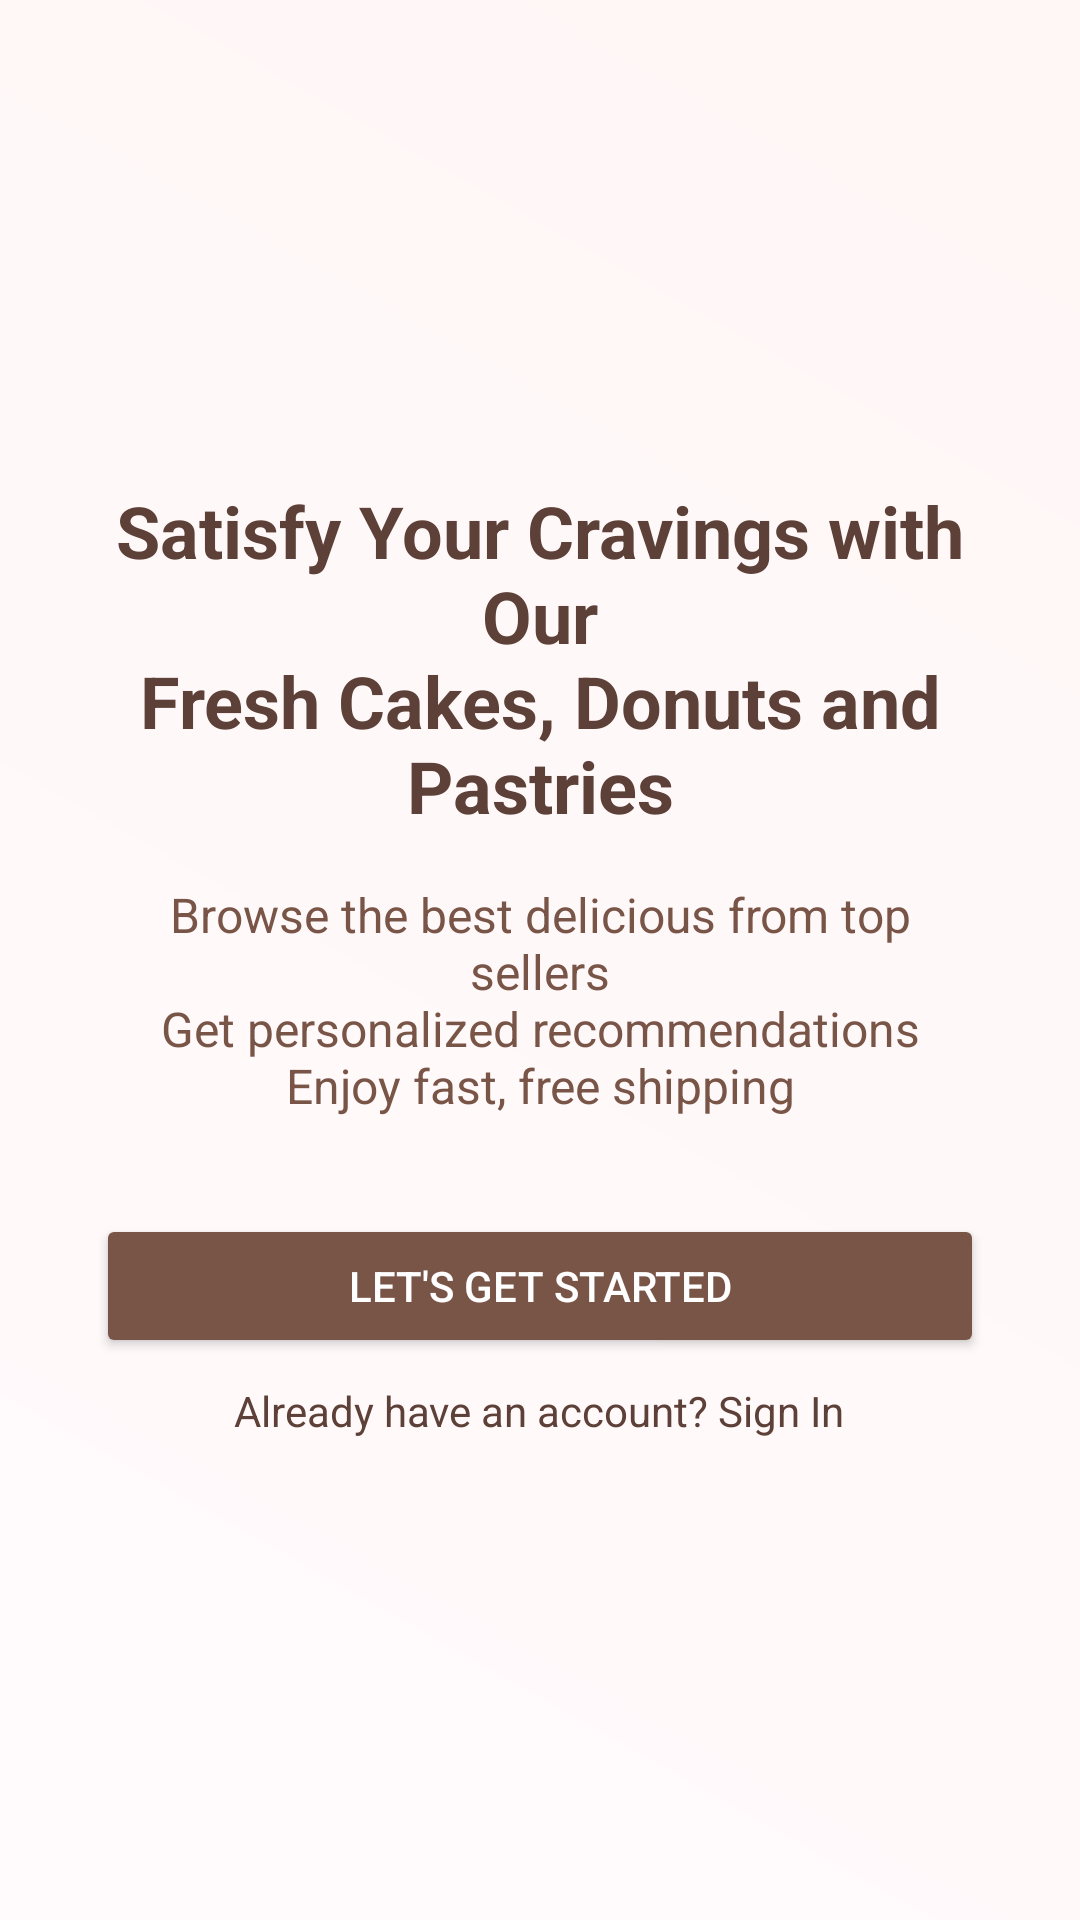

Layout XML and referenced resources for this Android screen:
<!-- AndroidManifest.xml: application theme Theme.BakeryAppworking -->
<!-- res/layout/activity_main.xml -->
<?xml version="1.0" encoding="utf-8"?>
<androidx.constraintlayout.widget.ConstraintLayout xmlns:android="http://schemas.android.com/apk/res/android"
    xmlns:app="http://schemas.android.com/apk/res-auto"
    xmlns:tools="http://schemas.android.com/tools"
    android:layout_width="match_parent"
    android:layout_height="match_parent"
    tools:context=".MainActivity">

    <FrameLayout
        android:layout_width="0dp"
        android:layout_height="0dp"
        app:layout_constraintTop_toTopOf="parent"
        app:layout_constraintBottom_toBottomOf="parent"
        app:layout_constraintStart_toStartOf="parent"
        app:layout_constraintEnd_toEndOf="parent">

        <ImageView
            android:id="@+id/hero_bg"
            android:layout_width="match_parent"
            android:layout_height="match_parent"
            android:scaleType="centerCrop"
            android:src="@drawable/hero_bg"
            android:background="@color/brown_100" />

        <TextView
            android:id="@+id/hero_bg_fallback"
            android:layout_width="match_parent"
            android:layout_height="match_parent"
            android:gravity="center"
            android:text="Image not found"
            android:textColor="@color/brown_700"
            android:textSize="20sp"
            android:visibility="gone" />
    </FrameLayout>

    <View
        android:layout_width="0dp"
        android:layout_height="0dp"
        android:background="#B3FFFFFF"
        app:layout_constraintTop_toTopOf="parent"
        app:layout_constraintBottom_toBottomOf="parent"
        app:layout_constraintStart_toStartOf="parent"
        app:layout_constraintEnd_toEndOf="parent" />

    <LinearLayout
        android:layout_width="0dp"
        android:layout_height="wrap_content"
        android:orientation="vertical"
        android:gravity="center"
        android:padding="32dp"
        app:layout_constraintTop_toTopOf="parent"
        app:layout_constraintBottom_toBottomOf="parent"
        app:layout_constraintStart_toStartOf="parent"
        app:layout_constraintEnd_toEndOf="parent">

        <TextView
            android:id="@+id/splash_title"
            android:layout_width="wrap_content"
            android:layout_height="wrap_content"
            android:text="@string/splash_title"
            android:textColor="@color/brown_700"
            android:textSize="24sp"
            android:textStyle="bold"
            android:gravity="center"
            android:paddingBottom="16dp" />

        <TextView
            android:id="@+id/splash_subtitle"
            android:layout_width="wrap_content"
            android:layout_height="wrap_content"
            android:text="@string/splash_subtitle"
            android:textColor="@color/brown_500"
            android:textSize="16sp"
            android:gravity="center"
            android:paddingBottom="32dp" />

        <Button
            android:id="@+id/btn_get_started"
            android:layout_width="match_parent"
            android:layout_height="wrap_content"
            android:text="@string/get_started"
            android:backgroundTint="@color/brown_500"
            android:textColor="@color/white"
            android:layout_marginBottom="8dp" />

        <TextView
            android:id="@+id/btn_sign_in"
            android:layout_width="wrap_content"
            android:layout_height="wrap_content"
            android:text="@string/sign_in"
            android:textColor="@color/brown_700"
            android:textSize="14sp"
            android:gravity="center" />
    </LinearLayout>

</androidx.constraintlayout.widget.ConstraintLayout>
<!-- resources referenced by this layout -->
<resources>
  <color name="brown_100">#D7CCC8</color>
  <color name="brown_500">#FF795548</color>
  <color name="brown_700">#FF5D4037</color>
  <color name="white">#FFFFFFFF</color>
  <!-- drawable hero_bg (drawable) -->
  <?xml version="1.0" encoding="utf-8"?>
  <shape xmlns:android="http://schemas.android.com/apk/res/android">
      <gradient
          android:angle="45"
          android:endColor="#FFE4E1"
          android:startColor="#FFF0F5"
          android:type="linear" />
  </shape>
  <string name="get_started">Let\'s Get Started</string>
  <string name="sign_in">Already have an account? Sign In</string>
  <string name="splash_subtitle">Browse the best delicious from top sellers\nGet personalized recommendations\nEnjoy fast, free shipping</string>
  <string name="splash_title">Satisfy Your Cravings with Our\nFresh Cakes, Donuts and Pastries</string>
  <style name="Theme.BakeryAppworking" parent="Theme.MaterialComponents.Light.DarkActionBar">
          
          <item name="colorPrimary">@color/brown_500</item>
          <item name="colorPrimaryDark">@color/brown_700</item>
          <item name="colorAccent">@color/accent_orange</item>
          
      </style>
  <color name="accent_orange">#FF7043</color>
</resources>
